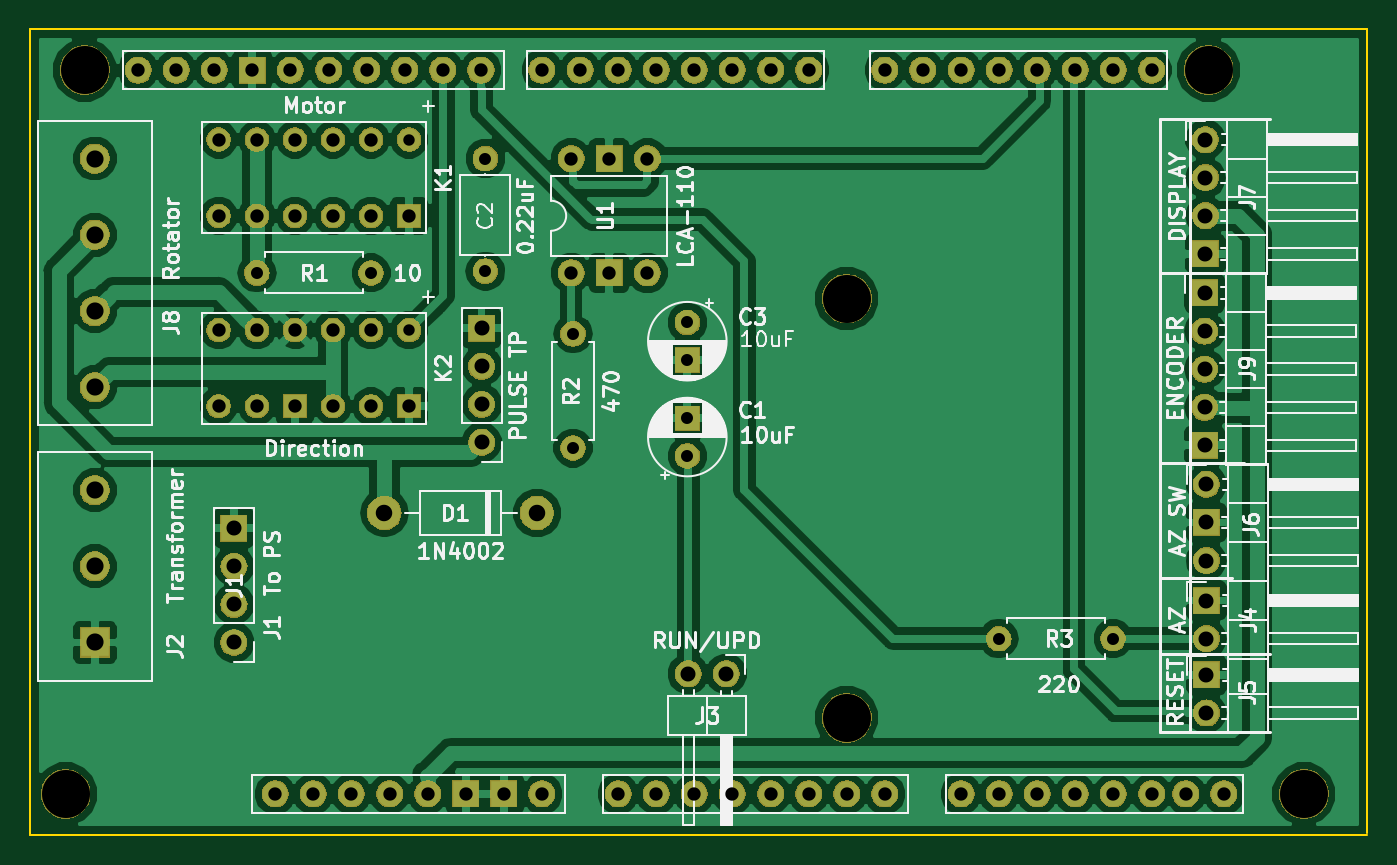
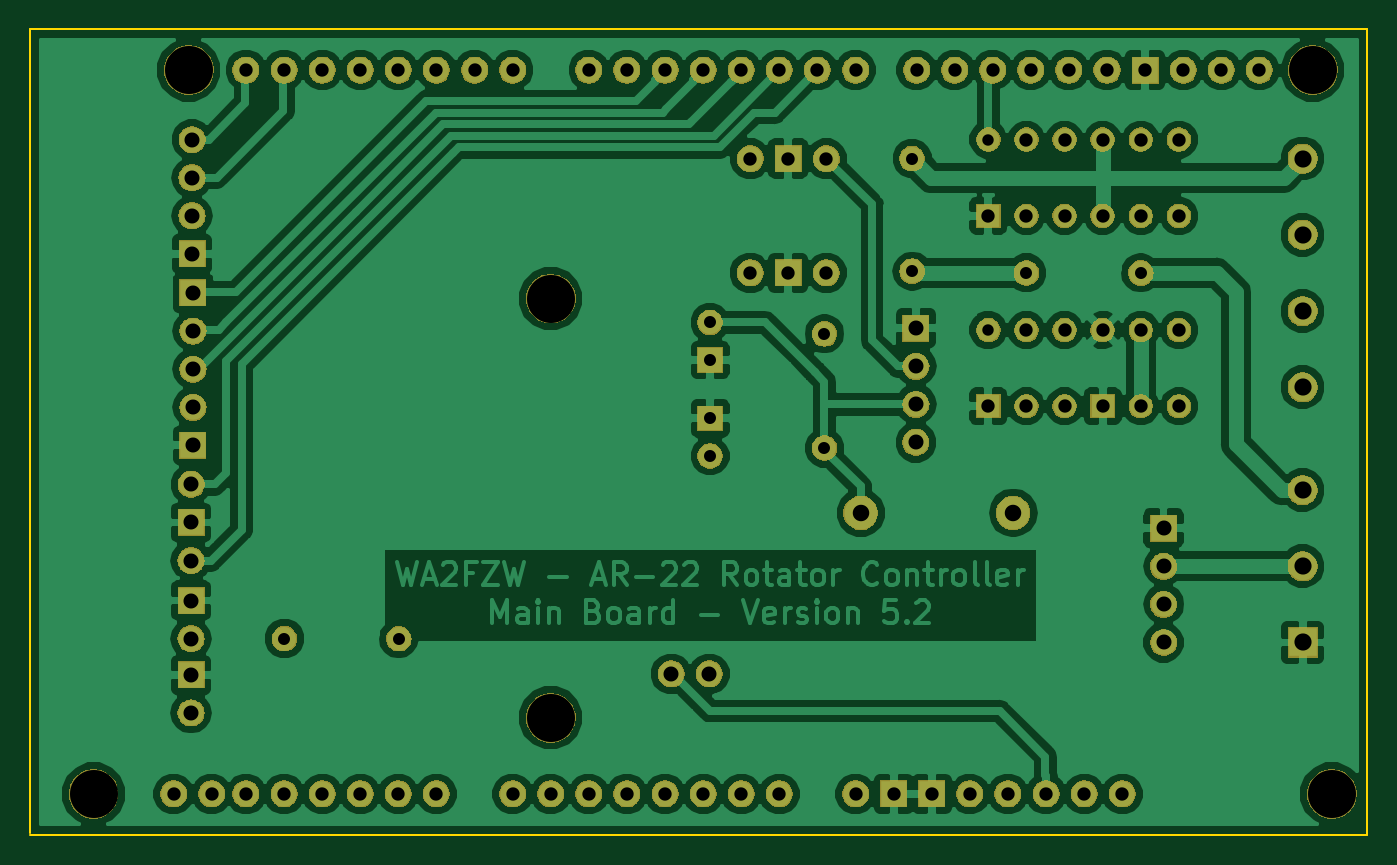
Circuit board: 9 layer files. Board 89.2 x 53.7 mm.
- bottom_copper: AR-22 Controller-B.Cu.gbl (150248 bytes)
- bottom_mask: AR-22 Controller-B.Mask.gbs (137977 bytes)
- bottom_silk: AR-22 Controller-B.SilkS.gbo (521 bytes)
- outline: AR-22 Controller-Edge.Cuts.gm1 (724 bytes)
- top_copper: AR-22 Controller-F.Cu.gtl (142570 bytes)
- top_mask: AR-22 Controller-F.Mask.gts (137977 bytes)
- top_silk: AR-22 Controller-F.SilkS.gto (76232 bytes)
- drill: AR-22 Controller-NPTH.drl (261 bytes)
- drill: AR-22 Controller-PTH.drl (2132 bytes)

=== bottom_copper: AR-22 Controller-B.Cu.gbl (150248 bytes, source omitted) ===
=== bottom_mask: AR-22 Controller-B.Mask.gbs (137977 bytes, source omitted) ===
=== bottom_silk: AR-22 Controller-B.SilkS.gbo ===
G04 #@! TF.GenerationSoftware,KiCad,Pcbnew,(5.0.2)-1*
G04 #@! TF.CreationDate,2019-02-27T10:37:22-05:00*
G04 #@! TF.ProjectId,AR-22 Controller,41522d32-3220-4436-9f6e-74726f6c6c65,rev?*
G04 #@! TF.SameCoordinates,Original*
G04 #@! TF.FileFunction,Legend,Bot*
G04 #@! TF.FilePolarity,Positive*
%FSLAX46Y46*%
G04 Gerber Fmt 4.6, Leading zero omitted, Abs format (unit mm)*
G04 Created by KiCad (PCBNEW (5.0.2)-1) date 2/27/2019 10:37:22 AM*
%MOMM*%
%LPD*%
G01*
G04 APERTURE LIST*
G04 APERTURE END LIST*
M02*

=== outline: AR-22 Controller-Edge.Cuts.gm1 ===
G04 #@! TF.GenerationSoftware,KiCad,Pcbnew,(5.0.2)-1*
G04 #@! TF.CreationDate,2019-02-27T10:37:22-05:00*
G04 #@! TF.ProjectId,AR-22 Controller,41522d32-3220-4436-9f6e-74726f6c6c65,rev?*
G04 #@! TF.SameCoordinates,Original*
G04 #@! TF.FileFunction,Profile,NP*
%FSLAX46Y46*%
G04 Gerber Fmt 4.6, Leading zero omitted, Abs format (unit mm)*
G04 Created by KiCad (PCBNEW (5.0.2)-1) date 2/27/2019 10:37:22 AM*
%MOMM*%
%LPD*%
G01*
G04 APERTURE LIST*
%ADD10C,0.150000*%
G04 APERTURE END LIST*
D10*
X115697000Y-120015000D02*
X115697000Y-66294000D01*
X204851000Y-120015000D02*
X115697000Y-120015000D01*
X204851000Y-66294000D02*
X204851000Y-119888000D01*
X115697000Y-66294000D02*
X204851000Y-66294000D01*
M02*

=== top_copper: AR-22 Controller-F.Cu.gtl (142570 bytes, source omitted) ===
=== top_mask: AR-22 Controller-F.Mask.gts (137977 bytes, source omitted) ===
=== top_silk: AR-22 Controller-F.SilkS.gto (76232 bytes, source omitted) ===
=== drill: AR-22 Controller-NPTH.drl ===
M48
;DRILL file {KiCad (5.0.2)-1} date 2/27/2019 10:37:26 AM
;FORMAT={-:-/ absolute / inch / decimal}
FMAT,2
INCH,TZ
T1C0.1260
%
G90
G05
T1
X4.6484Y-4.6175
X4.6984Y-2.7175
X6.6984Y-3.3175
X6.6984Y-4.4175
X7.6484Y-2.7175
X7.8984Y-4.6175
T0
M30

=== drill: AR-22 Controller-PTH.drl ===
M48
;DRILL file {KiCad (5.0.2)-1} date 2/27/2019 10:37:26 AM
;FORMAT={-:-/ absolute / inch / decimal}
FMAT,2
INCH,TZ
T1C0.0300
T2C0.0315
T3C0.0350
T4C0.0394
T5C0.0433
T6C0.0450
%
G90
G05
T1
X5.55Y-3.4
X5.55Y-2.9
T2
X5.75Y-2.95
X5.75Y-3.2453
X5.15Y-3.25
X5.45Y-3.25
X7.0975Y-4.21
X7.3975Y-4.21
X6.28Y-3.6316
X6.28Y-3.73
X6.28Y-3.38
X6.28Y-3.4784
X5.98Y-3.41
X5.98Y-3.71
T3
X5.05Y-2.9
X5.05Y-3.1
X5.15Y-2.9
X5.15Y-3.1
X5.25Y-2.9
X5.25Y-3.1
X5.35Y-2.9
X5.35Y-3.1
X5.45Y-2.9
X5.45Y-3.1
X5.55Y-3.1
X4.8384Y-2.7175
X4.9384Y-2.7175
X5.0384Y-2.7175
X5.1384Y-2.7175
X5.1984Y-4.6175
X5.2384Y-2.7175
X5.2984Y-4.6175
X5.3384Y-2.7175
X5.3984Y-4.6175
X5.4384Y-2.7175
X5.4984Y-4.6175
X5.5384Y-2.7175
X5.5984Y-4.6175
X5.6384Y-2.7175
X5.6984Y-4.6175
X5.7384Y-2.7175
X5.7984Y-4.6175
X5.8984Y-2.7175
X5.8984Y-4.6175
X5.9984Y-2.7175
X6.0984Y-2.7175
X6.0984Y-4.6175
X6.1984Y-2.7175
X6.1984Y-4.6175
X6.2984Y-2.7175
X6.2984Y-4.6175
X6.3984Y-2.7175
X6.3984Y-4.6175
X6.4984Y-2.7175
X6.4984Y-4.6175
X6.5984Y-2.7175
X6.5984Y-4.6175
X6.6984Y-4.6175
X6.7984Y-2.7175
X6.7984Y-4.6175
X6.8984Y-2.7175
X6.9984Y-2.7175
X6.9984Y-4.6175
X7.0984Y-2.7175
X7.0984Y-4.6175
X7.1984Y-2.7175
X7.1984Y-4.6175
X7.2984Y-2.7175
X7.2984Y-4.6175
X7.3984Y-2.7175
X7.3984Y-4.6175
X7.4984Y-2.7175
X7.4984Y-4.6175
X7.5884Y-4.6175
X7.6884Y-4.6175
X5.975Y-2.95
X5.975Y-3.25
X6.075Y-2.95
X6.075Y-3.25
X6.175Y-2.95
X6.175Y-3.25
X5.05Y-3.4
X5.05Y-3.6
X5.15Y-3.4
X5.15Y-3.6
X5.25Y-3.4
X5.25Y-3.6
X5.35Y-3.4
X5.35Y-3.6
X5.45Y-3.4
X5.45Y-3.6
X5.55Y-3.6
T4
X7.6375Y-3.3025
X7.6375Y-3.4025
X7.6375Y-3.5025
X7.6375Y-3.6025
X7.6375Y-3.7025
X6.2825Y-4.3025
X6.3825Y-4.3025
X7.6425Y-4.305
X7.6425Y-4.405
X7.64Y-2.9
X7.64Y-3.
X7.64Y-3.1
X7.64Y-3.2
X7.6425Y-4.11
X7.6425Y-4.21
X5.09Y-3.92
X5.09Y-4.02
X5.09Y-4.12
X5.09Y-4.22
X5.74Y-3.395
X5.74Y-3.495
X5.74Y-3.595
X5.74Y-3.695
X7.6425Y-3.805
X7.6425Y-3.905
X7.6425Y-4.005
T5
X5.485Y-3.88
X5.885Y-3.88
T6
X4.725Y-3.82
X4.725Y-4.02
X4.725Y-4.22
X4.725Y-2.95
X4.725Y-3.15
X4.725Y-3.35
X4.725Y-3.55
T0
M30
